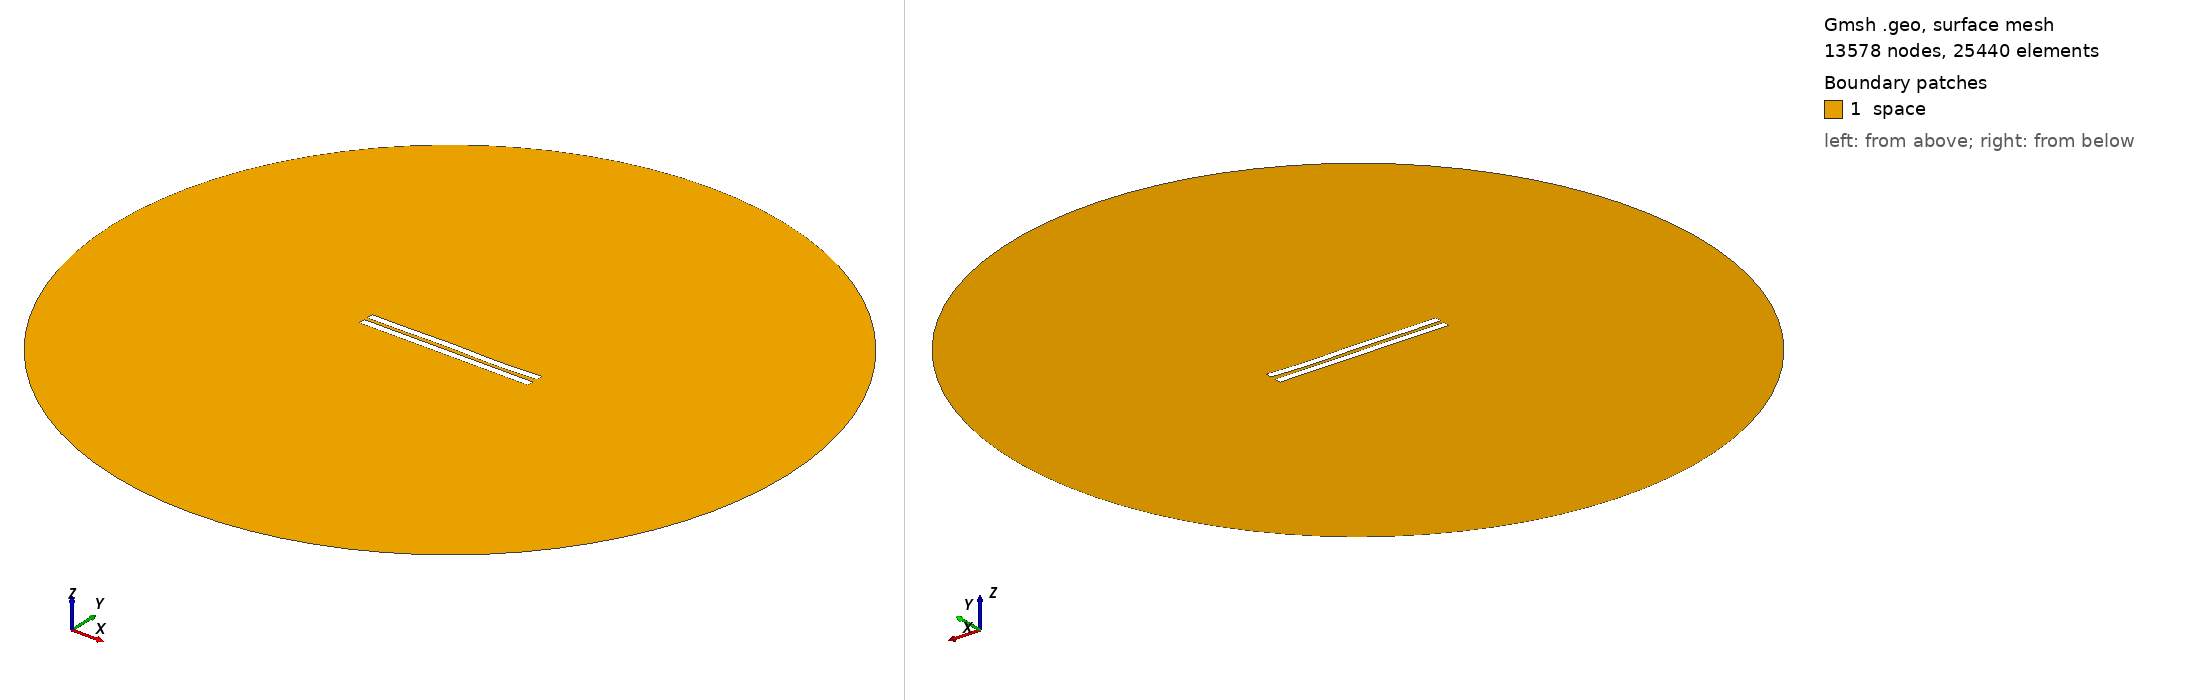

Gmsh geometry script, surface-meshed: 13578 nodes, 25440 surface elements. Boundary patches (legend numbers): 1 space. Left view from above one corner, right view from below the opposite corner. Legend entries are the model's physical surfaces. The drawing asked Gmsh for element sizes between 1% and 20% of the model's largest extent; the script's own settings can give other sizes.

=== 2446.geo (drawn) ===
//---------------------------------------
// Geometry kernel
//---------------------------------------

SetFactory("OpenCASCADE");



//---------------------------------------
// Parameters of the geometry
//---------------------------------------

// Overetch of the upper plate
overetch = 0.0;

// Distance between the plates
distance = 2.25;

// Discretization over the x axis (for the deformation)
nx = 50; 

// Length of the plate
L = 100 - overetch; 

// Number of modes
n = 4; 

// 1st mode coefficient
coeff(1) = 0.15;
beta(1) = 0.596864 * 3.1415926535 / L;

// 2nd mode coefficient
coeff(2) = 0.0;
beta(2) = 1.49418 * 3.1415926535 / L;

// 3rd mode coefficient
coeff(3) = 0.15;
beta(3) = 2.50025 * 3.1415926535 / L;

// 4th mode coefficient
coeff(4) = -0.15;
beta(4) = 3.49999 * 3.1415926535 / L;



//---------------------------------------
// Upper plate (deformed rectangle)
//---------------------------------------

// Coordiantes of the upper plate
xmin = -50;
xmax = 50 - overetch;

// Height of the upper plate
yheight = 4 - 2 * overetch;

// Indexes of the points
UpperID[] = {};
LowerID[] = {};
LeftID[] = {};
RightID[] = {};

// Point index
p = 1;

// Horizontal edges
For i In {1:nx}
    x = xmin + (i-1)*(xmax - xmin)/(nx-1);

    y_bottom = distance / 2 + overetch;
    For j In {1:n}
        C = (Cosh(beta(j)*L) + Cos(beta(j)*L)) / (Sinh(beta(j)*L) + Sin(beta(j)*L));
        y_bottom  = y_bottom + coeff(j) * (Cosh(beta(j)*(x+50)) - Cos(beta(j)*(x+50)) - C * (Sinh(beta(j)*(x+50)) - Sin(beta(j)*(x+50))));
    EndFor

    y_top = y_bottom + yheight;

    Point(p) = {x, y_top, 0, 1.0};
    UpperID[i] = p;
    p = p + 1;

    Point(p) = {x, y_bottom, 0, 1.0};
    LowerID[i] = p;
    p = p + 1;
EndFor

// Create point lists
UpperPts[] = {}; LowerPts[] = {};
For i In {1:nx}
  UpperPts[] += {UpperID[i]};
  LowerPts[] += {LowerID[i]};
EndFor

// Build splines
Spline(1) = {UpperPts[]};
Spline(2) = {LowerPts[]};
Line(3) = {LowerPts[nx-1], UpperPts[nx-1]};
Line(4) = {LowerPts[0], UpperPts[0]};

// Build the plane surface
Curve Loop(1) = {2, 3, -1, -4};
Plane Surface(1) = {1};



//---------------------------------------
// Lower plate (rectangle)
//---------------------------------------

// Vertices
Point(1001) = {-50, -1, 0, 1.0};
Point(1002) = { 50, -1, 0, 1.0};
Point(1003) = { 50,  -5, 0, 1.0};
Point(1004) = {-50,  -5, 0, 1.0};

// Edges
Line(5) = {1001, 1002};
Line(6) = {1002, 1003};
Line(7) = {1003, 1004};
Line(8) = {1004, 1001};

// Plane surface
Line Loop(2) = {5, 6, 7, 8};
Plane Surface(2) = {2}; 



//---------------------------------------
// Outer (fictious) boundary
//---------------------------------------

// Points
Point(1005) = {0, 0, 0};       // Center
Point(1006) = {200, 0, 0};     // Start point
Point(1007) = {0, 200, 0};     // 90 degrees
Point(1008) = {-200, 0, 0};    // 180 degrees
Point(1009) = {0, -200, 0};    // 270 degrees

// Circle arcs (each needs start, center, end)
Circle(9) = {1006, 1005, 1007};
Circle(10) = {1007, 1005, 1008};
Circle(11) = {1008, 1005, 1009};
Circle(12) = {1009, 1005, 1006};

// Plane surface for the entire domain
Curve Loop(3) = {9, 10, 11, 12};
Surface(3) = {3};

// Subtract the plates from the whole domain to obtain the actual domain where we want to solve the equations
BooleanDifference{ Surface{3}; Delete; }{ Surface{1}; Surface{2}; Delete; }




//---------------------------------------
// Transfinite Lines/Curves
//---------------------------------------

// Set the number of points on the boundaries
r = 7;

// Plates
Transfinite Curve {1, 2} = 50*r Using Progression 1;
Transfinite Curve {3, 4} = 2*r Using Progression 1;
Transfinite Line {5, 7} = 50*r Using Progression 1;
Transfinite Line {6, 8} = 2*r Using Progression 1;

// Outer boundary
Transfinite Line {9, 10, 11, 12} = 20 Using Progression 1;



//---------------------------------------
// Physical groups
//---------------------------------------                

// Physical curves (boundaries)
Physical Line("force_segment", 10) = {2};
Physical Line("upper_plate", 11) = {1, 3, 4};
Physical Line("lower_plate", 12) = {5, 6, 7, 8};
Physical Line("boundary", 20) = {9, 10, 11, 12};

// Physical Surfaces
Physical Surface("space", 30) = {3};



//---------------------------------------
// 6. Generate the Mesh
//---------------------------------------

// 2D mesh generation
Mesh 2;
